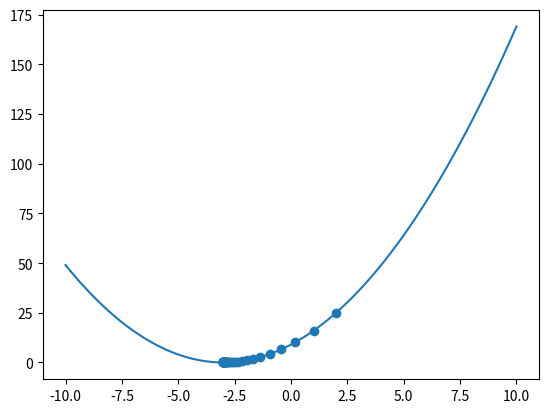
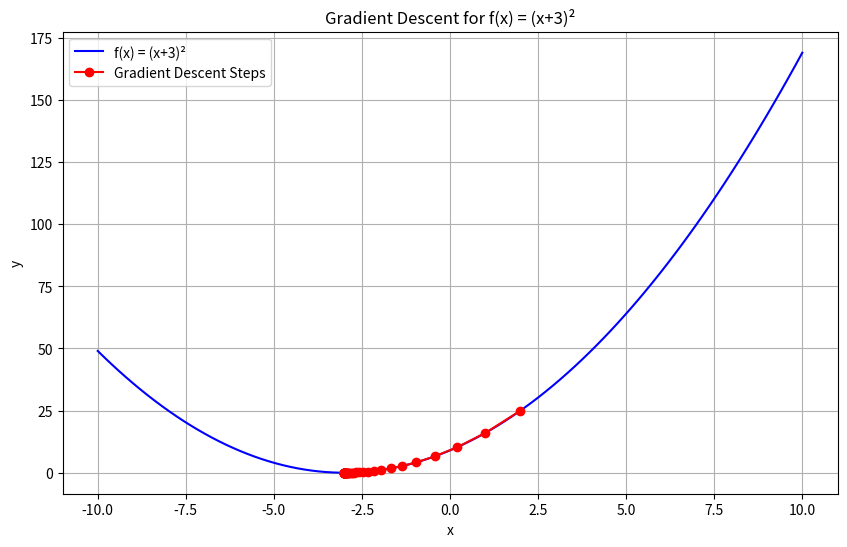

Write the Python code that produced these figures, in order.
# -*- coding: utf-8 -*-
"""graident_decent.ipynb

Automatically generated by Colab.

Original file is located at
    https://colab.research.google.com/<link-removed>
"""

import numpy as np
import matplotlib.pyplot as plt
import random

def f(x):
    return (x+3)**2

def df(x):
    return 2*(x+3)

def gradient_descent(start_x, learning_rate, num_iterations):
    x = start_x
    history_x= [x]
    for i in range(num_iterations):
        grad = df(x)
        x = x - learning_rate * grad
        history_x.append(x)
    return x,history_x

x = 2
learning_rate = 0.1
num_iterations = 50
min_x,history_x = gradient_descent(x, learning_rate, num_iterations)
print(min_x)

# plot graph of function, also of gradient descent

x = np.linspace(-10,10,100)
y = f(x)

plt.plot(x,y)

history_y = [f(i) for i in history_x]

plt.scatter(history_x,history_y)
plt.show()

# Plot the function and gradient descent steps
plt.figure(figsize=(10, 6))
plt.plot(x, y, 'b-', label='f(x) = (x+3)²')
plt.plot(history_x, history_y, 'ro-', label='Gradient Descent Steps')
plt.xlabel('x')
plt.ylabel('y')
plt.title('Gradient Descent for f(x) = (x+3)²')
plt.legend()
plt.grid(True)

plt.show()

print(f"Local minimum found at x = {min_x:.4f}")
print(f"f(x) at minimum = {f(min_x):.4f}")

